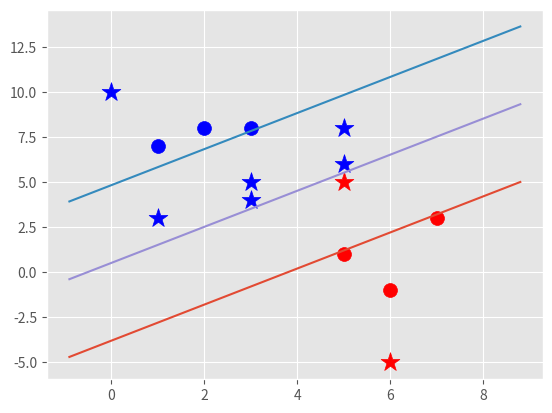

Write the Python code that produced this figure.
import matplotlib.pyplot as plt
from matplotlib import style
import numpy as np

style.use("ggplot")


class SupportVectorMachine:
    """docstring for SupportVectorMachine."""

    def __init__(self, visualizations=True):
        self.visualizations = visualizations
        self.colors = {1: "r", -1: "b"}
        if self.visualizations:
            self.fig = plt.figure()
            self.ax = self.fig.add_subplot(1, 1, 1)

    def fit(self, data):
        self.data = data
        # { ||w||: [w,b]}
        opt_dict = {}

        transforms = [[1, 1], [-1, 1], [-1, -1], [1, -1]]
        all_data = []
        for yi in self.data:
            for feature_set in self.data[yi]:
                for feature in feature_set:
                    all_data.append(feature)

        self.max_feature_value = max(all_data)
        self.min_feature_value = min(all_data)
        all_data = None

        step_sizes = [
            self.max_feature_value * 0.1,
            self.max_feature_value * 0.01,
            self.max_feature_value * 0.001,
        ]

        b_range_multiple = 2
        b_multiple = 5
        latest_optimum = self.max_feature_value * 10

        for step in step_sizes:
            w = np.array([latest_optimum, latest_optimum])
            optimized = False
            while not optimized:
                for b in np.arange(
                    -1 * (self.max_feature_value * b_range_multiple),
                    self.max_feature_value * b_range_multiple,
                    step * b_multiple,
                ):
                    for transformation in transforms:
                        w_t = w * transformation
                        found_option = True
                        # weakest link in SVM fundamentaally
                        # SMO attempts to fix this a bit
                        # Add a break here later
                        for i in self.data:
                            for xi in self.data[i]:
                                yi = i
                                if not yi * (np.dot(w_t, xi) + b) >= 1:
                                    found_option = False
                        if found_option:
                            opt_dict[np.linalg.norm(w_t)] = [w_t, b]
                if w[0] < 0:
                    optimized = True
                    print("Optimized a step")
                else:
                    # w = [5, 5]
                    # step = 1
                    # w - step = [4, 4]
                    w = w - step
            norms = sorted([n for n in opt_dict])

            opt_choice = opt_dict[norms[0]]
            self.w = opt_choice[0]
            self.b = opt_choice[1]
            latest_optimum = opt_choice[0][0] + step * 2

    def predict(self, features):
        # sign(x.w+b)
        classification = np.sign(np.dot(np.array(features), self.w) + self.b)
        if classification != 0 and self.visualizations:
            self.ax.scatter(
                features[0],
                features[1],
                s=200,
                marker="*",
                c=self.colors[classification],
            )
        return classification

    def visualize(self):
        [
            [
                self.ax.scatter(x[0], x[1], s=100, color=self.colors[i])
                for x in data_dict[i]
            ]
            for i in data_dict
        ]
        # hyperplane = x.w+b
        # v = x.w+b

        def hyperplane(x, w, b, v):
            return (-w[0] * x - b + v) / w[1]

        datarange = (self.min_feature_value * 0.9, self.max_feature_value * 1.1)
        hyp_x_min = datarange[0]
        hyp_x_max = datarange[1]

        # (w.x+b) = 1
        # positive support vector hyperplane
        psv1 = hyperplane(hyp_x_min, self.w, self.b, 1)
        psv2 = hyperplane(hyp_x_max, self.w, self.b, 1)
        self.ax.plot([hyp_x_min, hyp_x_max], [psv1, psv2])

        # (w.x+b) = 1
        # positive support vector hyperplane
        nsv1 = hyperplane(hyp_x_min, self.w, self.b, -1)
        nsv2 = hyperplane(hyp_x_max, self.w, self.b, -1)
        self.ax.plot([hyp_x_min, hyp_x_max], [nsv1, nsv2])

        # (w.x+b) = 1
        # positive support vector hyperplane
        db1 = hyperplane(hyp_x_min, self.w, self.b, 0)
        db2 = hyperplane(hyp_x_max, self.w, self.b, 0)
        self.ax.plot([hyp_x_min, hyp_x_max], [db1, db2])

        plt.show()


data_dict = {
    -1: np.array([[1, 7], [2, 8], [3, 8]]),
    1: np.array([[5, 1], [6, -1], [7, 3]]),
}
svm = SupportVectorMachine()
svm.fit(data=data_dict)

predict_us = [[0, 10], [1, 3], [3, 4], [3, 5], [5, 5], [5, 6], [6, -5], [5, 8]]
for p in predict_us:
    svm.predict(p)
svm.visualize()
